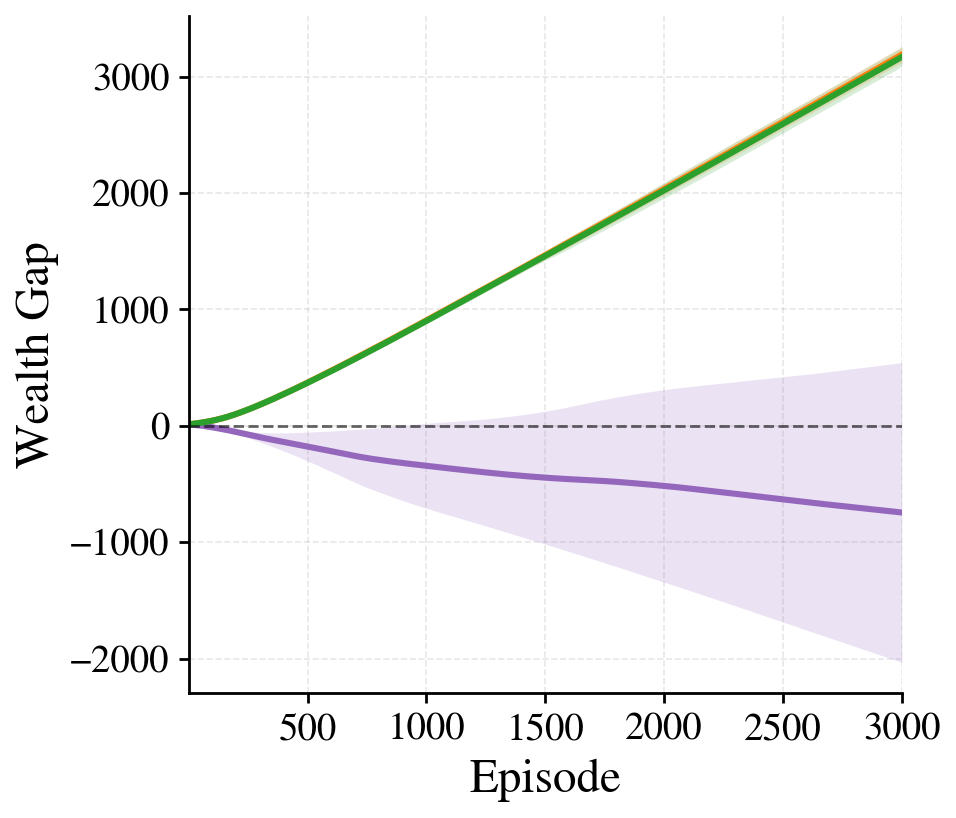

Values plotted in this chart, from the file beside it:
episode, rawlsian_maximin_mean, rawlsian_maximin_std, fairness_lagrangian_mean, fairness_lagrangian_std, social_welfare_mean, social_welfare_std
1, 13.36, 0.01087, 12.95, 0.02425, 13.36, 0.01065
2, 13.56, 0.02052, 12.75, 0.05222, 13.56, 0.01709
3, 13.77, 0.0339, 12.55, 0.08788, 13.77, 0.02219
4, 13.98, 0.05415, 12.34, 0.1284, 13.98, 0.03818
5, 14.19, 0.05581, 12.14, 0.1709, 14.18, 0.03697
6, 14.39, 0.061, 11.94, 0.2149, 14.39, 0.03475
7, 14.61, 0.07879, 11.75, 0.2508, 14.6, 0.03677
8, 14.82, 0.08889, 11.55, 0.2895, 14.83, 0.04925
9, 15.04, 0.09108, 11.35, 0.3305, 15.04, 0.04104
10, 15.26, 0.09082, 11.15, 0.3632, 15.27, 0.03219
11, 15.49, 0.09237, 10.95, 0.4041, 15.49, 0.03171
12, 15.72, 0.09656, 10.75, 0.4405, 15.71, 0.03899
13, 15.94, 0.09399, 10.55, 0.4902, 15.94, 0.05249
14, 16.17, 0.1078, 10.34, 0.5329, 16.16, 0.05965
15, 16.4, 0.1163, 10.13, 0.5742, 16.4, 0.06712
16, 16.64, 0.1099, 9.921, 0.6204, 16.63, 0.07
17, 16.86, 0.1175, 9.706, 0.6642, 16.86, 0.06854
18, 17.09, 0.1288, 9.495, 0.7014, 17.1, 0.07162
19, 17.34, 0.1354, 9.28, 0.7502, 17.34, 0.07954
20, 17.59, 0.1344, 9.076, 0.7957, 17.59, 0.08069
21, 17.83, 0.146, 8.862, 0.8586, 17.84, 0.08743
22, 18.07, 0.1536, 8.642, 0.9228, 18.08, 0.08408
23, 18.32, 0.147, 8.424, 0.9873, 18.32, 0.08305
24, 18.56, 0.1607, 8.203, 1.059, 18.56, 0.09128
25, 18.8, 0.1619, 7.988, 1.125, 18.8, 0.09772
26, 19.06, 0.1736, 7.771, 1.195, 19.07, 0.1073
27, 19.32, 0.182, 7.558, 1.271, 19.32, 0.1239
28, 19.58, 0.1855, 7.343, 1.359, 19.57, 0.1228
29, 19.85, 0.1776, 7.131, 1.448, 19.84, 0.1246
30, 20.12, 0.1965, 6.919, 1.559, 20.11, 0.147
31, 20.38, 0.2149, 6.7, 1.658, 20.36, 0.1493
32, 20.65, 0.2232, 6.475, 1.762, 20.63, 0.1593
33, 20.91, 0.2363, 6.262, 1.869, 20.89, 0.1641
34, 21.18, 0.247, 6.047, 1.982, 21.16, 0.1798
35, 21.45, 0.2505, 5.827, 2.086, 21.43, 0.1987
36, 21.73, 0.2598, 5.6, 2.188, 21.71, 0.1989
37, 22.01, 0.2794, 5.374, 2.297, 21.99, 0.2047
38, 22.29, 0.2862, 5.151, 2.411, 22.27, 0.2097
39, 22.57, 0.2931, 4.919, 2.529, 22.55, 0.2198
40, 22.85, 0.3063, 4.691, 2.642, 22.83, 0.213
41, 23.13, 0.3236, 4.461, 2.751, 23.11, 0.224
42, 23.41, 0.3311, 4.231, 2.865, 23.4, 0.2407
43, 23.71, 0.3337, 4, 2.98, 23.7, 0.2545
44, 24, 0.3458, 3.768, 3.095, 24, 0.2608
45, 24.29, 0.3538, 3.526, 3.206, 24.29, 0.2621
46, 24.58, 0.3459, 3.288, 3.314, 24.58, 0.2675
47, 24.88, 0.3556, 3.043, 3.418, 24.88, 0.2749
48, 25.19, 0.3631, 2.798, 3.518, 25.18, 0.2826
49, 25.49, 0.3711, 2.548, 3.619, 25.49, 0.2895
50, 25.79, 0.3774, 2.292, 3.708, 25.8, 0.2952
51, 26.1, 0.3729, 2.038, 3.787, 26.12, 0.2981
52, 26.42, 0.3945, 1.765, 3.86, 26.44, 0.3243
53, 26.74, 0.4018, 1.493, 3.943, 26.75, 0.3374
54, 27.05, 0.4048, 1.214, 4.005, 27.07, 0.343
55, 27.37, 0.4009, 0.941, 4.074, 27.38, 0.3444
56, 27.7, 0.3985, 0.66, 4.132, 27.71, 0.3489
57, 28.03, 0.4053, 0.3732, 4.184, 28.03, 0.3639
58, 28.36, 0.4208, 0.08654, 4.241, 28.35, 0.3749
59, 28.69, 0.4244, -0.1962, 4.298, 28.68, 0.389
60, 29.01, 0.4358, -0.4924, 4.359, 29.01, 0.4029
... 2,940 more rows
